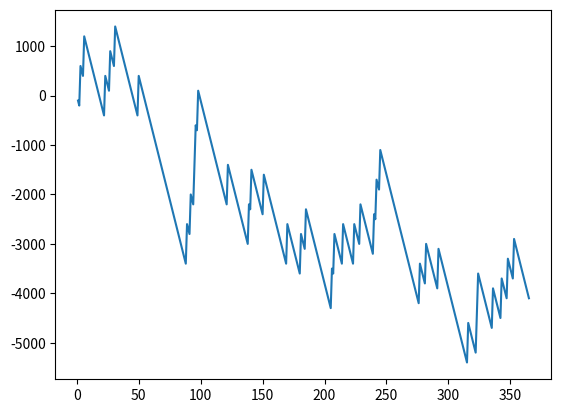

Write Python code to recreate this figure.
import random
import matplotlib.pyplot as plt
account=0
x=[]
y=[]
for i in range(365):
    x.append(i+1)
    bet=random.randint(1,11)
    lucky_draw=random.randint(1,11)
    #print("Bet : ",bet)
    #print("Lucky draw : ",lucky_draw)
    if bet==lucky_draw:
        account=account+900-100
    else:
        account=account-100
    y.append(account)
print("Ammount in your game account : ",account)
plt.plot(x,y)
plt.show